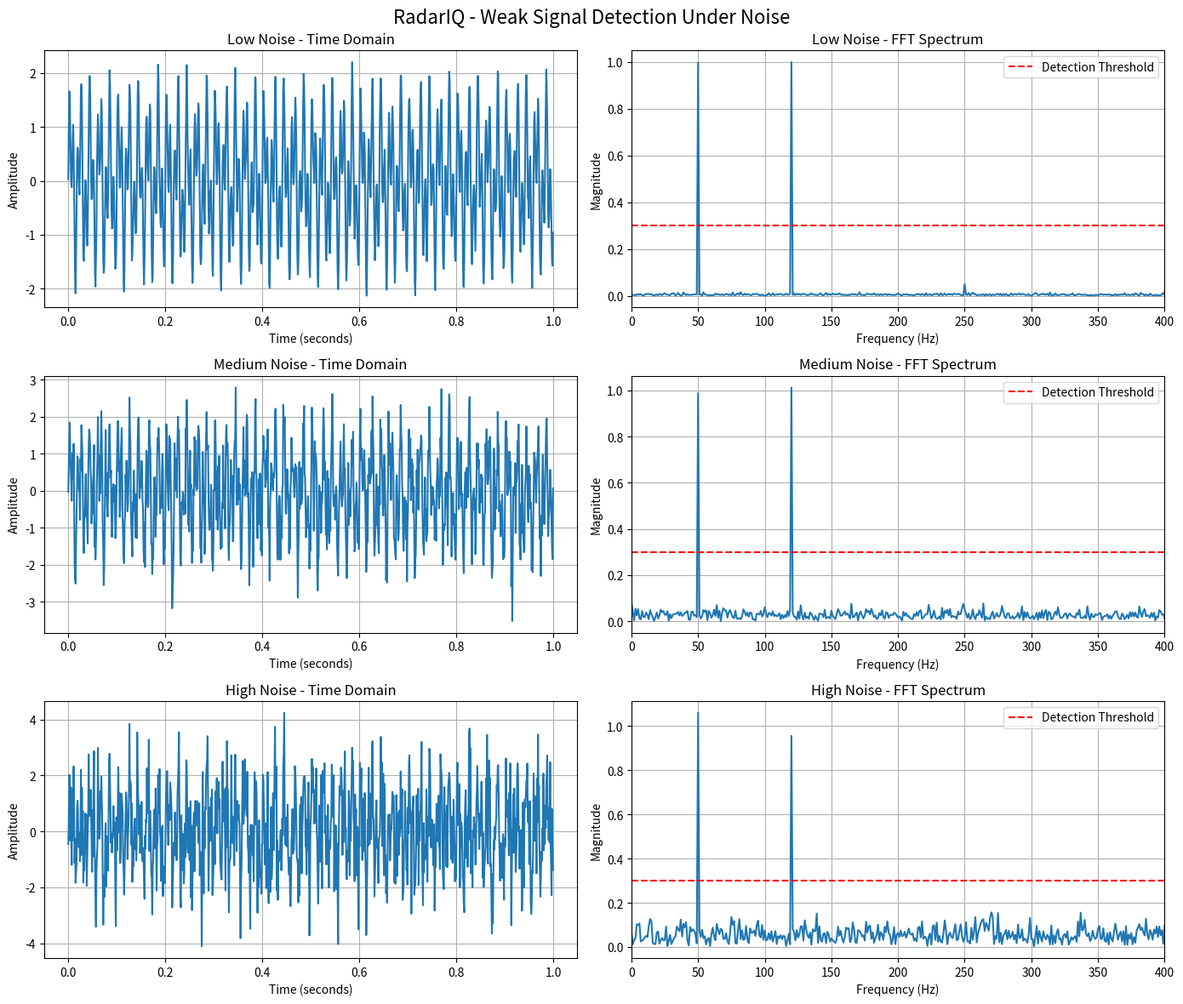

The script that saved this image:

import numpy as np
import matplotlib.pyplot as plt

# ==========================================
# RADARIQ - NOISE AND WEAK SIGNAL ANALYSIS
# ==========================================

# 1. Configuration
sampling_rate = 1000
duration = 1

time = np.arange(
    0,
    duration,
    1 / sampling_rate
)

N = len(time)

# 2. Generate radar signal components

signal_1 = np.sin(2 * np.pi * 50 * time)

signal_2 = np.sin(2 * np.pi * 120 * time)

# Weak signal: amplitude reduced from 0.5 to 0.05
signal_3 = 0.05 * np.sin(2 * np.pi * 250 * time)

# Combine all signals
clean_signal = signal_1 + signal_2 + signal_3

# 3. Define noise levels
noise_levels = {
    "Low Noise": 0.1,
    "Medium Noise": 0.5,
    "High Noise": 1.0
}

# Reproducible random noise
rng = np.random.default_rng(42)

# Detection threshold
threshold = 0.3

# Actual signal frequencies
actual_frequencies = [50, 120, 250]

# 4. Create visualization
fig, axes = plt.subplots(3, 2, figsize=(14, 12))

print("\nRADARIQ WEAK SIGNAL DETECTION ANALYSIS")
print("--------------------------------------")
print("Actual frequencies: 50, 120, 250 Hz")
print("250 Hz signal amplitude: 0.05")
print(f"Detection threshold: {threshold}")
print("--------------------------------------\n")

# 5. Run experiments
for row, (label, noise_std) in enumerate(noise_levels.items()):

    # Generate random noise
    noise = rng.normal(0, noise_std, N)

    # Add noise to clean signal
    noisy_signal = clean_signal + noise

    # 6. Apply FFT
    fft_result = np.fft.rfft(noisy_signal)

    frequencies = np.fft.rfftfreq(
        N,
        d=1 / sampling_rate
    )

    magnitude = (2 / N) * np.abs(fft_result)

    # 7. Detect significant peaks
    peak_indices = []

    for i in range(1, len(magnitude) - 1):

        if (
            magnitude[i] > magnitude[i - 1]
            and magnitude[i] > magnitude[i + 1]
            and magnitude[i] > threshold
        ):
            peak_indices.append(i)

    detected_frequencies = [
        frequencies[i] for i in peak_indices
    ]

    # 8. Check target detection
    correctly_detected = 0
    missed_targets = []

    for actual in actual_frequencies:

        found = any(
            abs(detected - actual) <= 2
            for detected in detected_frequencies
        )

        if found:
            correctly_detected += 1
        else:
            missed_targets.append(actual)

    # 9. Identify false detections
    false_detections = [
        detected
        for detected in detected_frequencies
        if not any(
            abs(detected - actual) <= 2
            for actual in actual_frequencies
        )
    ]

    # 10. Display results
    print(f"\n{label}")
    print(f"Noise standard deviation: {noise_std}")

    print(
        "Detected frequencies:",
        [round(float(f), 1) for f in detected_frequencies]
    )

    print(
        f"Targets detected: {correctly_detected}/3"
    )

    print(
        "Missed targets:",
        missed_targets if missed_targets else "None"
    )

    print(
        "False detections:",
        [round(float(f), 1) for f in false_detections]
    )

    # 11. Time-domain visualization
    axes[row, 0].plot(time, noisy_signal)

    axes[row, 0].set_title(
        f"{label} - Time Domain"
    )

    axes[row, 0].set_xlabel("Time (seconds)")
    axes[row, 0].set_ylabel("Amplitude")
    axes[row, 0].grid()

    # 12. Frequency-domain visualization
    axes[row, 1].plot(frequencies, magnitude)

    axes[row, 1].axhline(
        threshold,
        color="red",
        linestyle="--",
        label="Detection Threshold"
    )

    axes[row, 1].set_xlim(0, 400)

    axes[row, 1].set_title(
        f"{label} - FFT Spectrum"
    )

    axes[row, 1].set_xlabel("Frequency (Hz)")
    axes[row, 1].set_ylabel("Magnitude")
    axes[row, 1].legend()
    axes[row, 1].grid()

# 13. Final visualization
plt.suptitle(
    "RadarIQ - Weak Signal Detection Under Noise",
    fontsize=16
)

plt.tight_layout()
plt.show()
